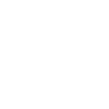
t = 0.00 s
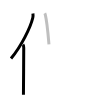
t = 2.25 s
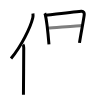
t = 4.50 s
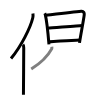
t = 6.50 s
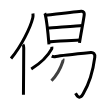
t = 8.75 s
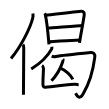
t = 11.00 s

The animated SVG that drew these frames (rendered in a browser with its animation timeline set to each time). Animation: 11 SMIL elements (animate=11); one cycle of 11.00 s.

<svg width="109px" height="109px" viewBox="0 0 px 109px" xmlns="http://www.w3.org/2000/svg" xmlns:xlink="http://www.w3.org/1999/xlink" xml:space="preserve" version="1.1"  baseProfile="full">
<path d="M32.93,13.5c0.14,1.22,0.24,2.76-0.12,4.27C30.52,27.28,21.67,45.68,11,58.57" style="fill:none;stroke:black;stroke-width:3;opacity:0">
  <animate attributeType="CSS" attributeName="opacity" from="0" to="1" begin="0s" dur="1s" repeatCount="Indefinite" fill="freeze" />
</path>
<path d="M22.98,44.61c0.59,0.61,0.76,1.97,0.76,3.23c0,13.02-0.29,38.15-0.29,46.9" style="fill:none;stroke:black;stroke-width:3;opacity:0">
  <animate attributeType="CSS" attributeName="opacity" from="0" to="1" begin="1s" dur="1s" repeatCount="Indefinite" fill="freeze" />
</path>
<path d="M44.79,13.14c0.3,0.52,0.31,0.89,0.48,1.55c1.37,5.43,2.85,19.64,3.7,29.77" style="fill:none;stroke:black;stroke-width:3;opacity:0">
  <animate attributeType="CSS" attributeName="opacity" from="0" to="1" begin="2s" dur="1s" repeatCount="Indefinite" fill="freeze" />
</path>
<path d="M45.77,15.44c9.38-1.16,26.83-3.4,35.51-4.15c2.58-0.22,3.1,2.05,2.96,3.32c-0.48,4.65-3.58,20.47-4.75,28.24" style="fill:none;stroke:black;stroke-width:3;opacity:0">
  <animate attributeType="CSS" attributeName="opacity" from="0" to="1" begin="3s" dur="1s" repeatCount="Indefinite" fill="freeze" />
</path>
<path d="M47.73,28.3c5.38-0.41,31.37-2.78,34.09-2.9" style="fill:none;stroke:black;stroke-width:3;opacity:0">
  <animate attributeType="CSS" attributeName="opacity" from="0" to="1" begin="4s" dur="1s" repeatCount="Indefinite" fill="freeze" />
</path>
<path d="M49.02,41.86c9.57-0.53,21.25-1.62,30.86-1.86" style="fill:none;stroke:black;stroke-width:3;opacity:0">
  <animate attributeType="CSS" attributeName="opacity" from="0" to="1" begin="5s" dur="1s" repeatCount="Indefinite" fill="freeze" />
</path>
<path d="M51.8,46.73c0.06,0.53,0.27,1.39-0.11,2.11C48.8,54.22,42.24,62.11,31.25,69" style="fill:none;stroke:black;stroke-width:3;opacity:0">
  <animate attributeType="CSS" attributeName="opacity" from="0" to="1" begin="6s" dur="1s" repeatCount="Indefinite" fill="freeze" />
</path>
<path d="M51.73,56.15c1.04,0.5,2.49,0.67,4.14,0.33c1.66-0.33,30.86-3.59,34.99-3.99c2.56-0.25,4.35,1.32,3.91,4.84c-1.52,12.16-5.1,25.39-11.71,36.76c-2.56,4.4-4.81,4.15-7.52-0.83" style="fill:none;stroke:black;stroke-width:3;opacity:0">
  <animate attributeType="CSS" attributeName="opacity" from="0" to="1" begin="7s" dur="1s" repeatCount="Indefinite" fill="freeze" />
</path>
<path d="M62.95,59.12c0.29,0.32-0.04,2.02-0.24,2.65C60.7,68,58.69,73.25,51.48,80.75" style="fill:none;stroke:black;stroke-width:3;opacity:0">
  <animate attributeType="CSS" attributeName="opacity" from="0" to="1" begin="8s" dur="1s" repeatCount="Indefinite" fill="freeze" />
</path>
<path d="M60.96,68.29c4.3,1.78,9.78,6.51,11.88,11" style="fill:none;stroke:black;stroke-width:3;opacity:0">
  <animate attributeType="CSS" attributeName="opacity" from="0" to="1" begin="9s" dur="1s" repeatCount="Indefinite" fill="freeze" />
</path>
<path d="M42.1,65.51c0.76,0.46,1.21,2.07,1.36,2.99c0.14,0.83-0.53,7.72-0.53,15.87c0,1.88,0.62,3.07,2.69,2.86c4.83-0.49,20.31-2.24,28.77-2.87c1.84-0.14,3.32,0.38,4.23,0.38" style="fill:none;stroke:black;stroke-width:3;opacity:0">
  <animate attributeType="CSS" attributeName="opacity" from="0" to="1" begin="10s" dur="1s" repeatCount="Indefinite" fill="freeze" />
</path>
</svg>
